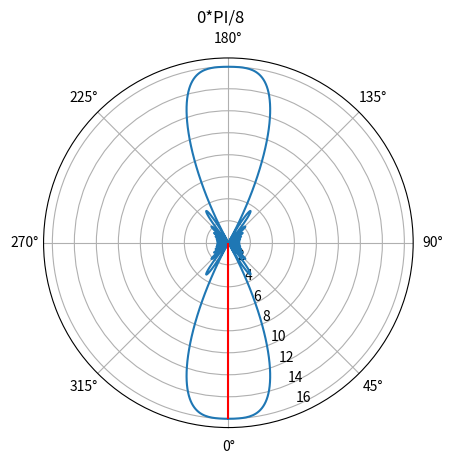
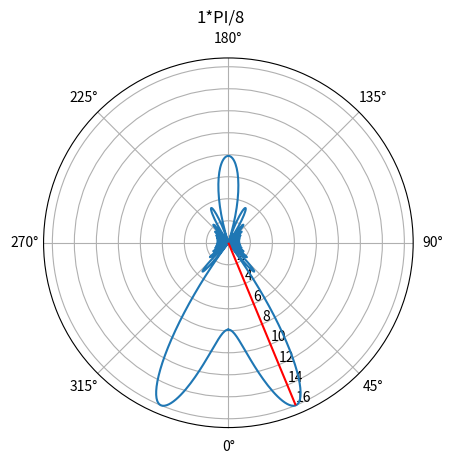
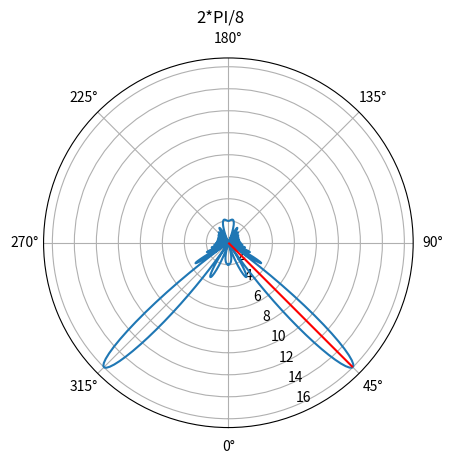
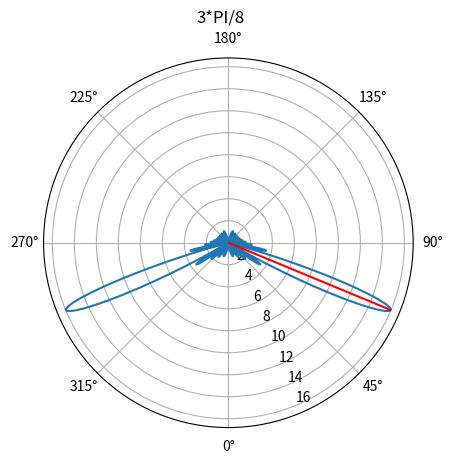
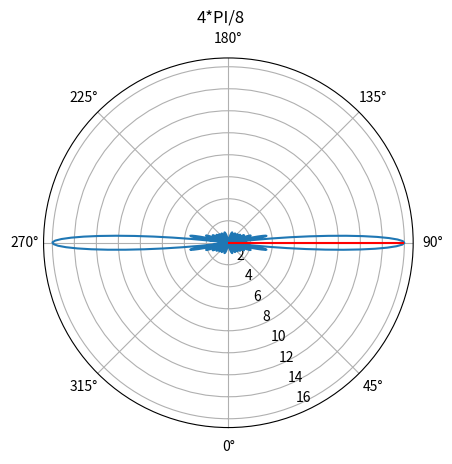
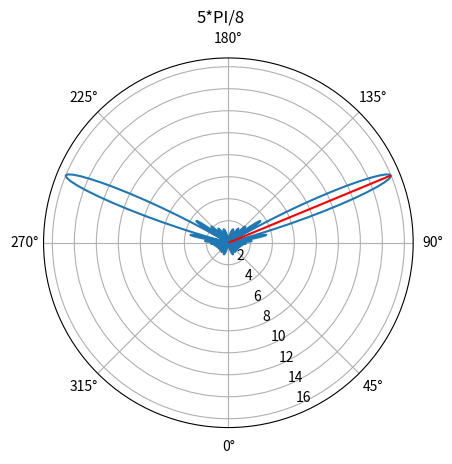
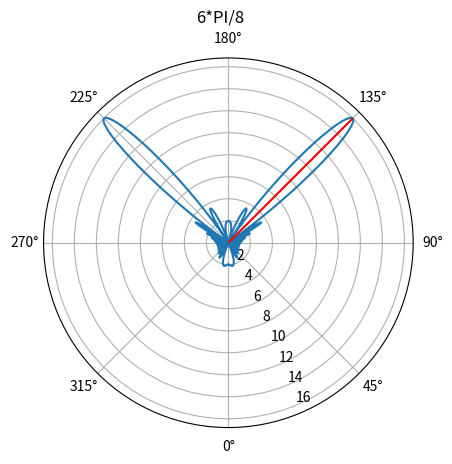
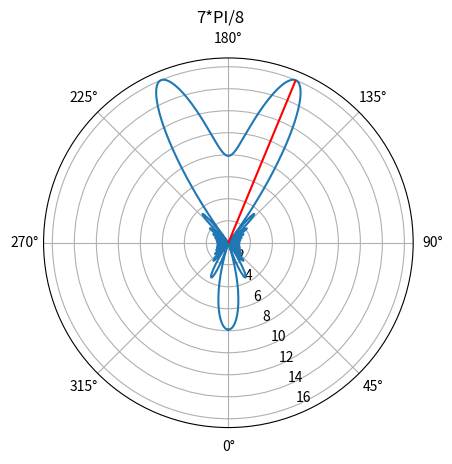

Reproduce these figures in Python, in order.

import numpy as np
import matplotlib.pyplot as plt

NSTEPS = 8

N = 16
dVsLambda = 0.5

n = np.arange(0,N,1)
k=0

# beam 方向与天线的夹角，天线是从上到下的方向看， beam 是从天线射向 UE 方向看，
#  这两个射线的夹角
#          |
#          |
#          |
#          |
#          |
#          |
#          |\
#          | \                      s e^{-j (N-1) phi}             s e^{j (N-1) theta}
#          |  \
#          |   \
#          |    \
#          |     \                        ...                       ...
#          |      \
#          |       \                      s e^{-j 2 phi}           s e^{j 2 theta}
#          |        \
#          |         \
#          | beamangle\                   s e^{-j phi}             s e^{j theta}
#          |           \
#          |            \                  s                         s
#
#  负相位，是把波形向前推， phi = 2 pi d/lambda cos(beamAngle), cos 是递减函数
#  beamAngle 越小，则 phi越大，则把波形向前移动的越大
#  当 beamAngle 从 0 逐渐增大到 PI/2，cos(beamAngle) 从 1 递减到 0，所以，波形向前
#  推的相位越来越小，则 beam 方向逆时针旋转
#  当 beamAngle 从 PI/2 逐渐增大到 PI，cos(beamAngle) 从 0 递减到 -1，所以 -phi 是从0递增到 1，
#  波形向后拉的相位越来越大，则 beam 方向继续逆时针旋转
for k in range(0,NSTEPS):
    beamAngle = k*np.pi/NSTEPS
    phi = 2*np.pi*dVsLambda*np.cos(beamAngle)

    phaseRotateVector = np.exp(-1j*phi*n)

    thetaAll = np.arange(0,2*np.pi,0.01)
    beamAmp = []
    for theta in thetaAll:
        ePhi = np.exp(1j*2*np.pi*dVsLambda*np.cos(theta)*n)
        BeamAmpForOneTheta = np.dot(phaseRotateVector,ePhi)
        beamAmp.append(BeamAmpForOneTheta)
    beamAmp = np.array(beamAmp)
    fig = plt.figure()
    ax = plt.subplot(111, polar=True)
    ax.plot(thetaAll, abs(beamAmp))
    ax.vlines(beamAngle,0,16,'r')
    ax.grid(True)
    ax.set_theta_offset(-np.pi/2)
    fig.suptitle(str(k) + "*PI/" + str(NSTEPS))



